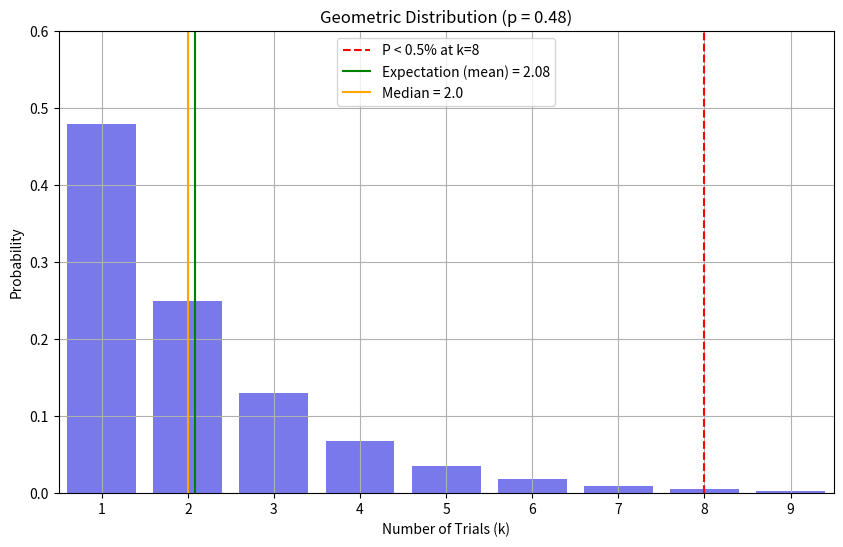

This figure's Python source:
import numpy as np
import matplotlib.pyplot as plt
import seaborn as sns

# Parameters
p = 0.48  # probability of success

# Define the geometric distribution PMF
def geometric_pmf(k, p):
    return (1 - p)**(k - 1) * p

# Generate values
x = np.arange(1, 10)
y = geometric_pmf(x, p)

# Find the point where probability drops below 0.5%
threshold_point = None
for i, prob in enumerate(y):
    if prob < 0.005:
        threshold_point = i + 1
        break

# Calculate expectation and median
expectation = 1 / p
median = np.ceil(np.log(0.5) / np.log(1 - p))

# Plot the probability distribution
plt.figure(figsize=(10, 6))
sns.barplot(x=x, y=y, color='blue', alpha=0.6)

# Mark the threshold point on the graph
plt.axvline(threshold_point-1, color='red', linestyle='--', label=f'P < 0.5% at k={threshold_point}')

# Mark the expectation and median on the graph
plt.axvline(expectation-1, color='green', linestyle='-', label=f'Expectation (mean) = {expectation:.2f}')
plt.axvline(median-1, color='orange', linestyle='-', label=f'Median = {median}')
plt.xlabel('Number of Trials (k)')
plt.ylabel('Probability')
plt.title('Geometric Distribution (p = 0.48)')
plt.ylim(0, 0.6)
plt.grid(True)
plt.legend()
plt.show()

print(f'Expectation (mean) of the geometric distribution: {expectation}')
print(f'Median of the geometric distribution: {median}')
print(f'Probability drops below 0.5% at k = {threshold_point}')